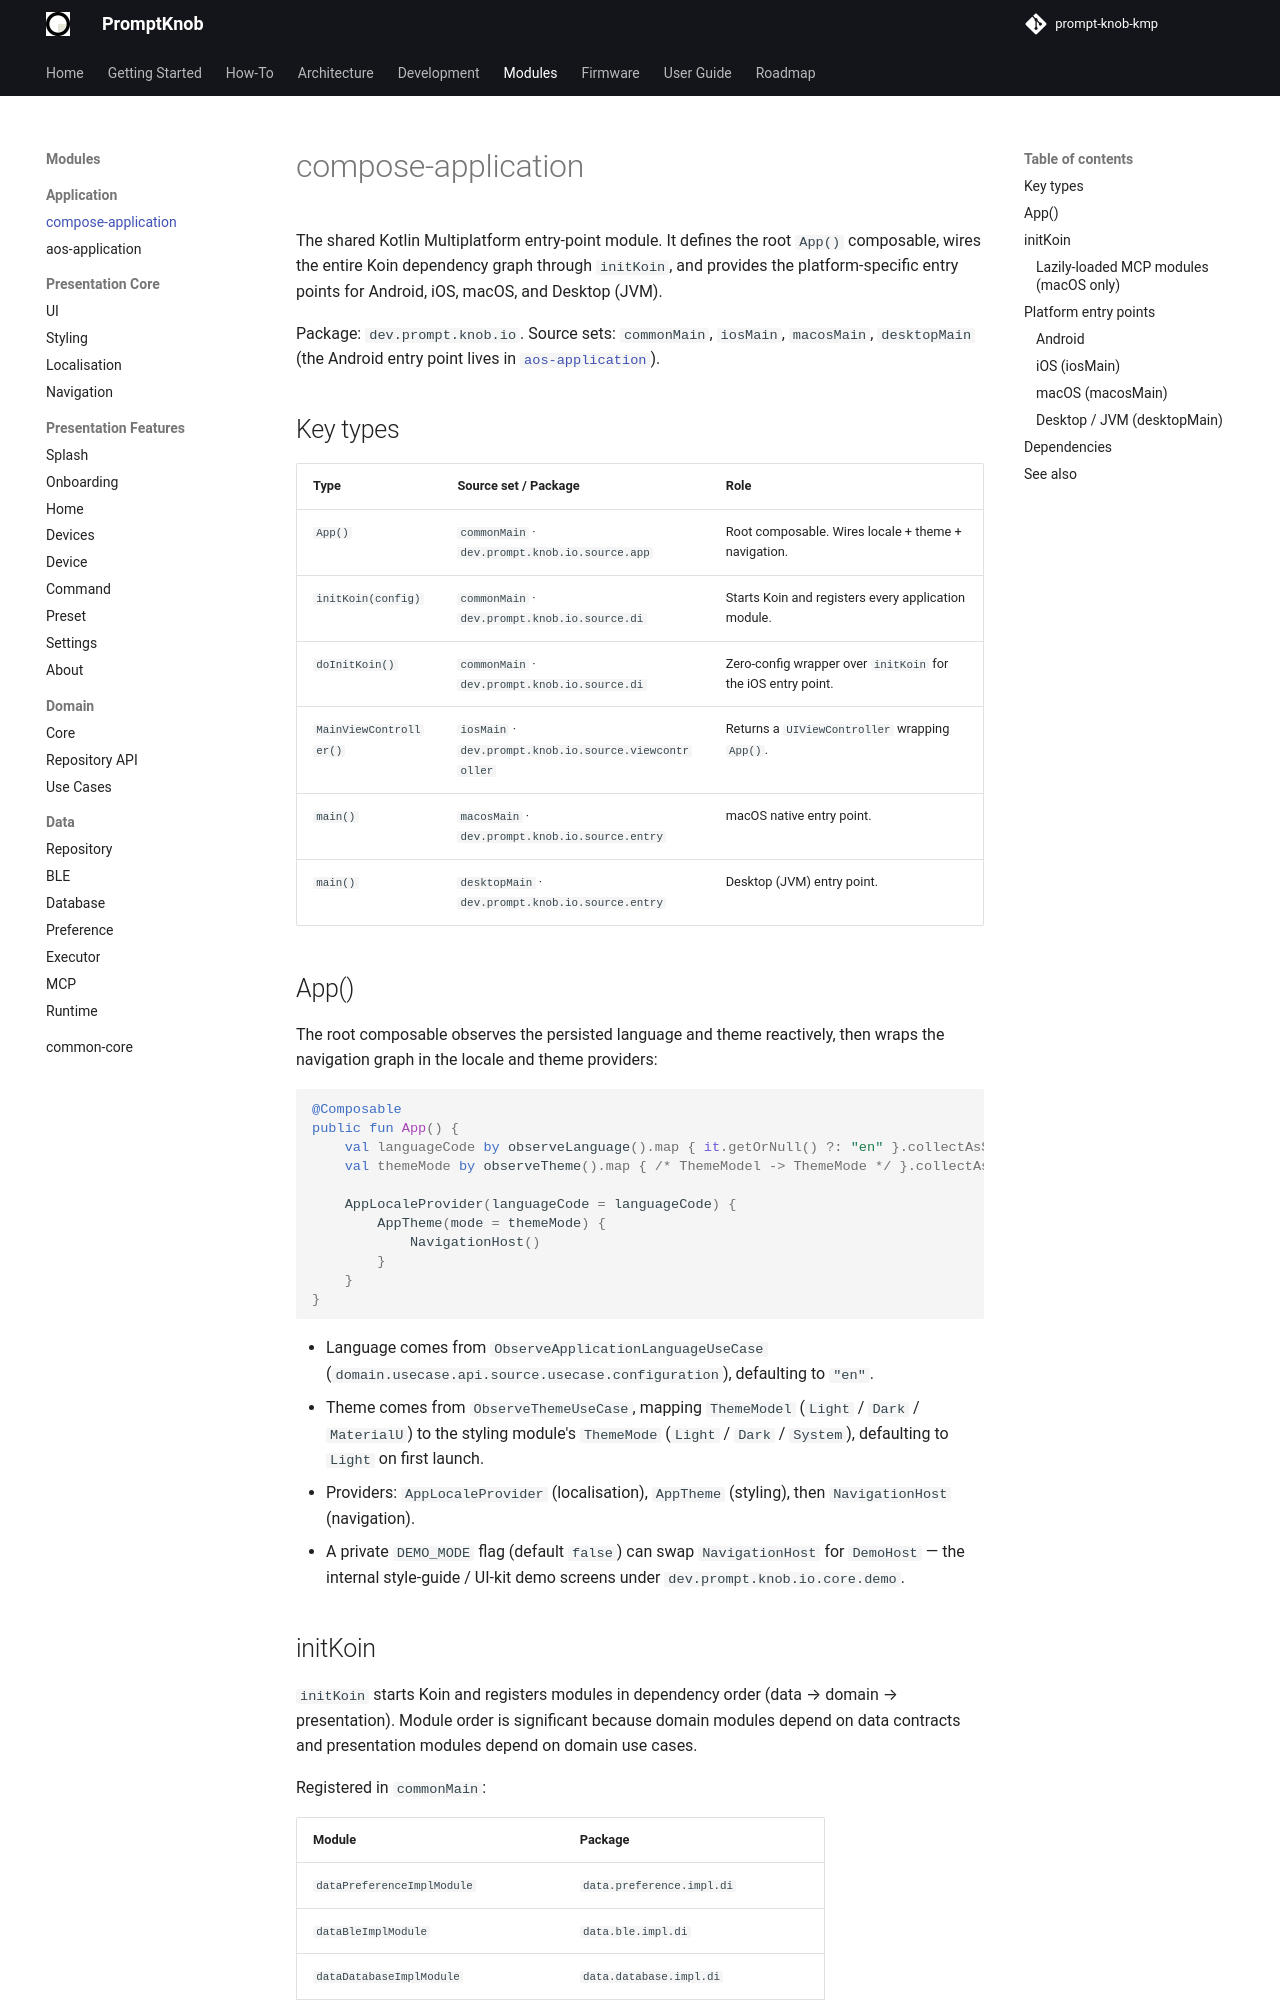

repository: andrew-malitchuk/prompt-knob-kmp · page: modules/application/compose-application/index.html · generator: mkdocs

# compose-application

The shared Kotlin Multiplatform entry-point module. It defines the root `App()` composable, wires the entire Koin dependency graph through `initKoin`, and provides the platform-specific entry points for Android, iOS, macOS, and Desktop (JVM).

Package: `dev.prompt.knob.io`. Source sets: `commonMain`, `iosMain`, `macosMain`, `desktopMain` (the Android entry point lives in [`aos-application`](aos-application.md)).

## Key types

| Type | Source set / Package | Role |
|------|----------------------|------|
| `App()` | `commonMain` · `dev.prompt.knob.io.source.app` | Root composable. Wires locale + theme + navigation. |
| `initKoin(config)` | `commonMain` · `dev.prompt.knob.io.source.di` | Starts Koin and registers every application module. |
| `doInitKoin()` | `commonMain` · `dev.prompt.knob.io.source.di` | Zero-config wrapper over `initKoin` for the iOS entry point. |
| `MainViewController()` | `iosMain` · `dev.prompt.knob.io.source.viewcontroller` | Returns a `UIViewController` wrapping `App()`. |
| `main()` | `macosMain` · `dev.prompt.knob.io.source.entry` | macOS native entry point. |
| `main()` | `desktopMain` · `dev.prompt.knob.io.source.entry` | Desktop (JVM) entry point. |

## App()

The root composable observes the persisted language and theme reactively, then wraps the navigation graph in the locale and theme providers:

```kotlin
@Composable
public fun App() {
    val languageCode by observeLanguage().map { it.getOrNull() ?: "en" }.collectAsState("en")
    val themeMode by observeTheme().map { /* ThemeModel -> ThemeMode */ }.collectAsState(ThemeMode.Light)

    AppLocaleProvider(languageCode = languageCode) {
        AppTheme(mode = themeMode) {
            NavigationHost()
        }
    }
}
```

- Language comes from `ObserveApplicationLanguageUseCase` (`domain.usecase.api.source.usecase.configuration`), defaulting to `"en"`.
- Theme comes from `ObserveThemeUseCase`, mapping `ThemeModel` (`Light` / `Dark` / `MaterialU`) to the styling module's `ThemeMode` (`Light` / `Dark` / `System`), defaulting to `Light` on first launch.
- Providers: `AppLocaleProvider` (localisation), `AppTheme` (styling), then `NavigationHost` (navigation).
- A private `DEMO_MODE` flag (default `false`) can swap `NavigationHost` for `DemoHost` — the internal style-guide / UI-kit demo screens under `dev.prompt.knob.io.core.demo`.
